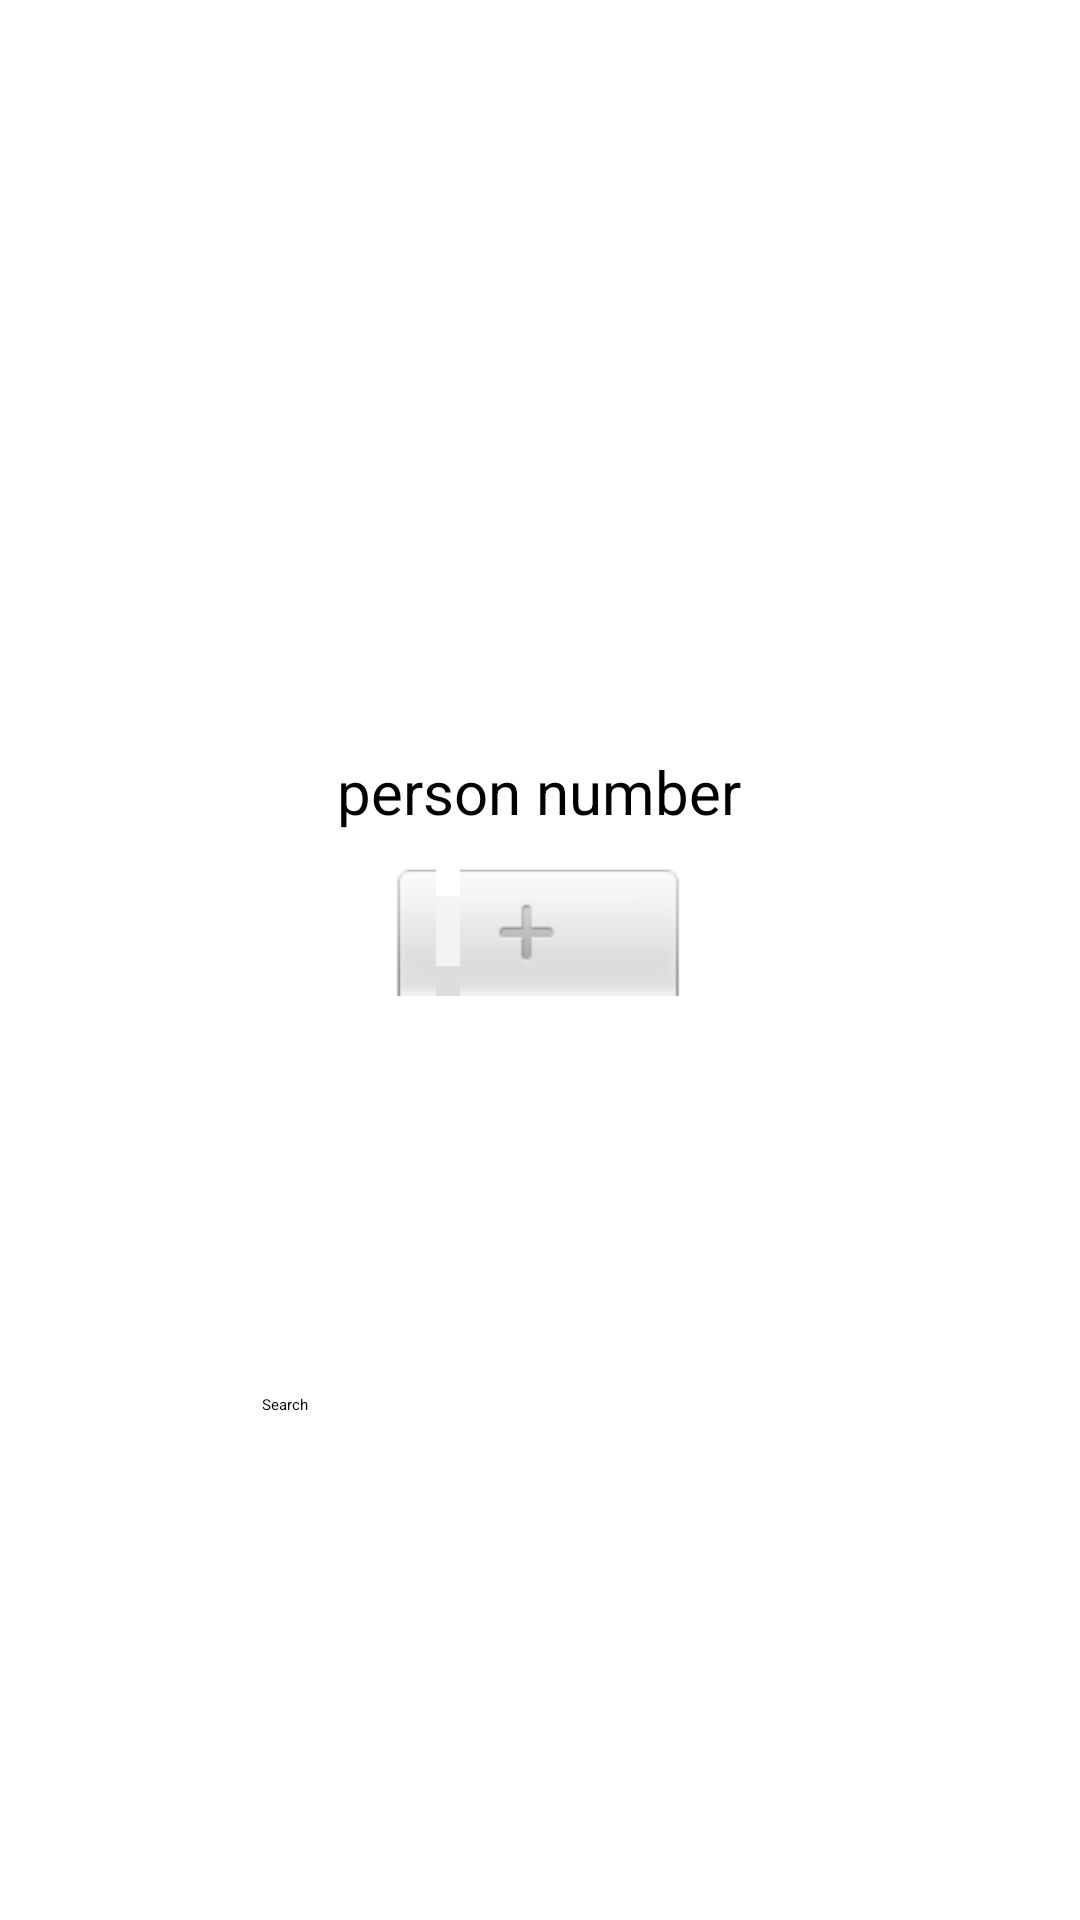

Reconstruct the res/layout file that produces this screen, plus the resources it refers to.
<!-- AndroidManifest.xml: application theme Theme.AndroidProject -->
<!-- res/layout/activity_search.xml -->
<?xml version="1.0" encoding="utf-8"?>
<androidx.constraintlayout.widget.ConstraintLayout xmlns:android="http://schemas.android.com/apk/res/android"
    xmlns:app="http://schemas.android.com/apk/res-auto"
    xmlns:tools="http://schemas.android.com/tools"
    android:layout_width="match_parent"
    android:layout_height="match_parent"
    android:background="@drawable/background"
    tools:context=".SearchResult">

    <NumberPicker
        android:id="@+id/numberpicker"
        android:layout_width="100dp"
        android:layout_height="160dp"
        android:backgroundTint="#0C2D4E"
        app:layout_constraintBottom_toBottomOf="parent"
        app:layout_constraintEnd_toEndOf="parent"
        app:layout_constraintHorizontal_bias="0.498"
        app:layout_constraintStart_toStartOf="parent"
        app:layout_constraintTop_toTopOf="parent"
        app:layout_constraintVertical_bias="0.6" />

    <TextView
        android:id="@+id/textView2"
        android:layout_width="206dp"
        android:layout_height="45dp"
        android:text="person number"
        android:textAlignment="center"
        android:backgroundTint="#0C2D4E"
        android:textSize="20sp"
        app:layout_constraintBottom_toBottomOf="parent"
        app:layout_constraintEnd_toEndOf="parent"
        app:layout_constraintHorizontal_bias="0.497"
        app:layout_constraintStart_toStartOf="parent"
        app:layout_constraintTop_toTopOf="parent"
        app:layout_constraintVertical_bias="0.421" />

    <Button
        android:id="@+id/search"
        android:layout_width="200dp"
        android:layout_height="70dp"
        android:backgroundTint="#0C2D4E"
        android:onClick="search"
        android:text="Search"
        app:layout_constraintBottom_toBottomOf="parent"
        app:layout_constraintEnd_toEndOf="parent"
        app:layout_constraintHorizontal_bias="0.545"
        app:layout_constraintStart_toStartOf="parent"
        app:layout_constraintTop_toTopOf="parent"
        app:layout_constraintVertical_bias="0.815"
        tools:ignore="OnClick" />

</androidx.constraintlayout.widget.ConstraintLayout>
<!-- resources referenced by this layout -->
<resources>

</resources>
